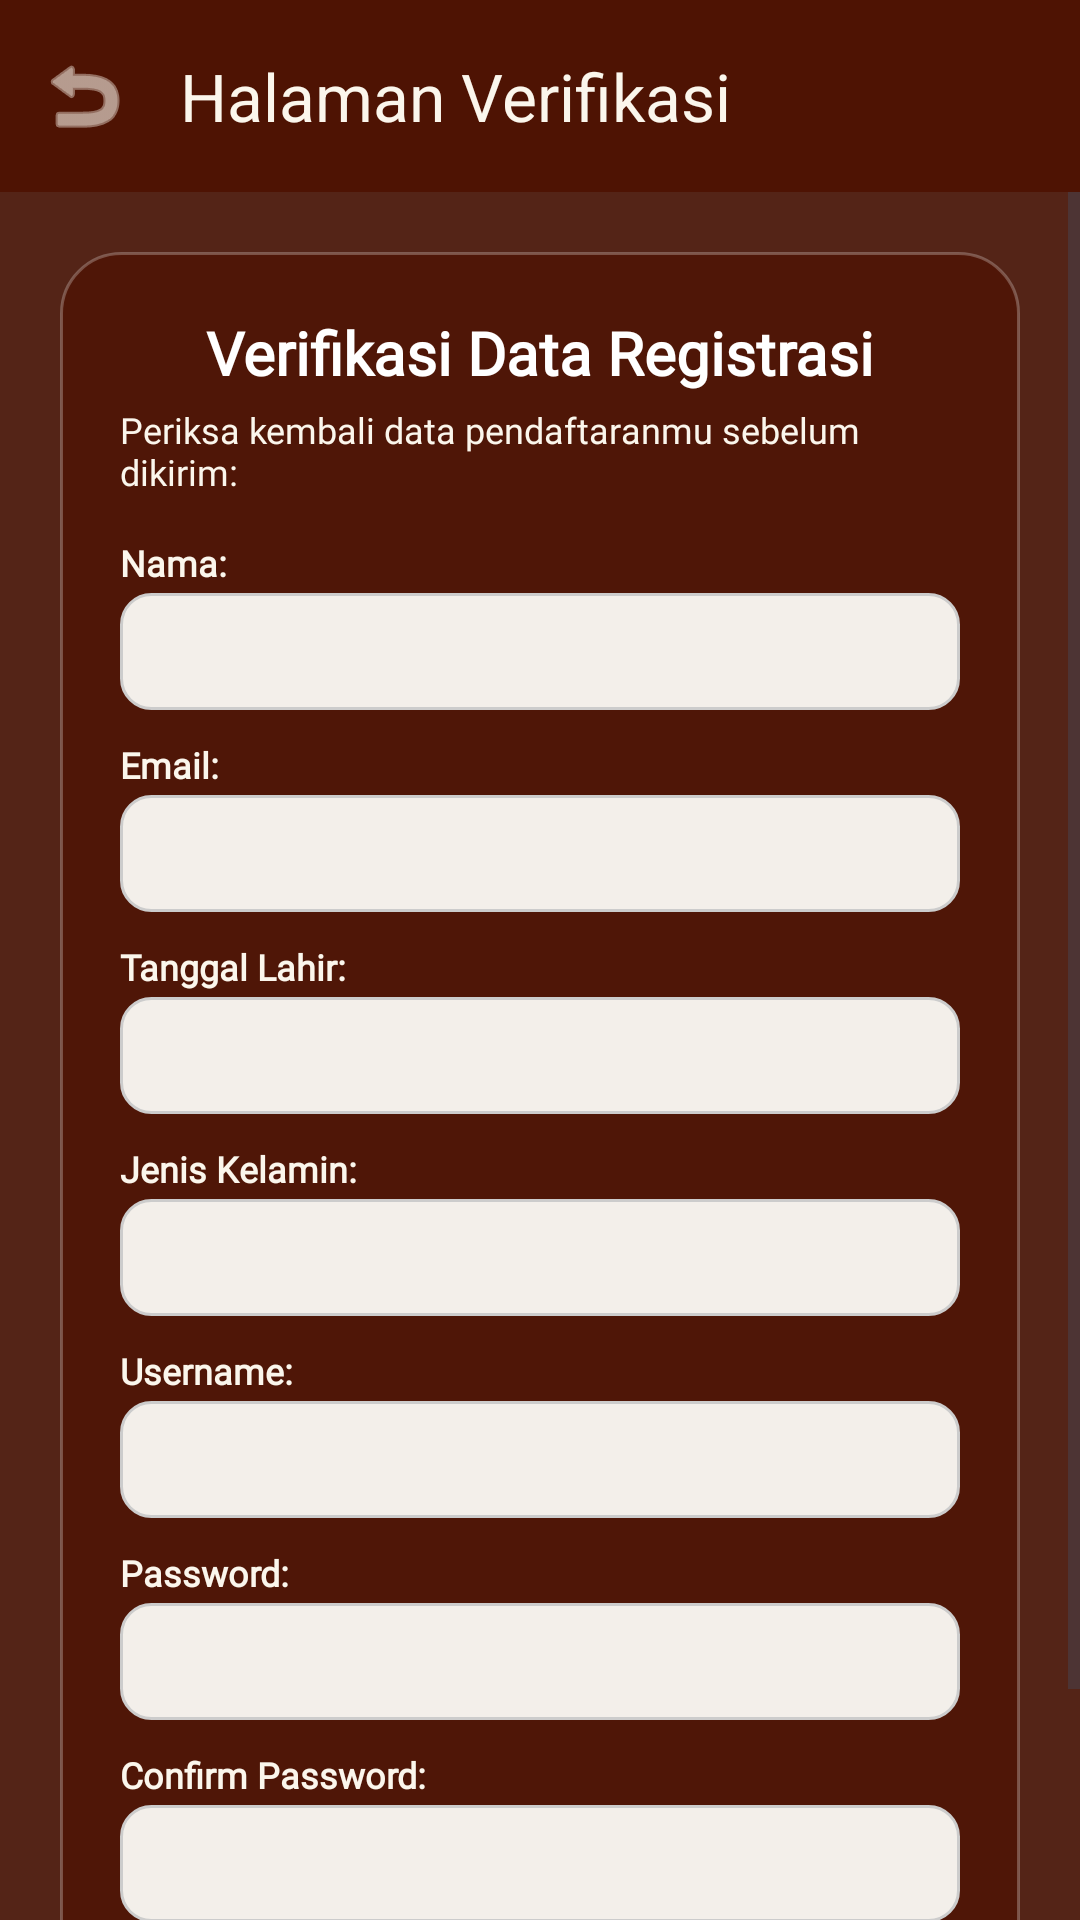

Reconstruct the res/layout file that produces this screen, plus the resources it refers to.
<!-- AndroidManifest.xml: application theme Theme.SRESnickers -->
<!-- res/layout/activity_verifikasi.xml -->
<?xml version="1.0" encoding="utf-8"?>
<androidx.constraintlayout.widget.ConstraintLayout xmlns:android="http://schemas.android.com/apk/res/android"
    xmlns:app="http://schemas.android.com/apk/res-auto"
    xmlns:tools="http://schemas.android.com/tools"
    android:id="@+id/main"
    android:layout_width="match_parent"
    android:layout_height="match_parent"
    android:background="@color/brand_dark_brown"
    tools:context=".VerifikasiActivity">

    
    <com.google.android.material.appbar.MaterialToolbar
        android:id="@+id/toolbar"
        android:layout_width="0dp"
        android:layout_height="?attr/actionBarSize"
        android:background="@color/brand_deep_brown"
        app:navigationIcon="@android:drawable/ic_menu_revert"
        app:navigationIconTint="@color/brand_cream"
        app:title="Halaman Verifikasi"
        app:titleTextColor="@color/brand_cream"
        app:layout_constraintEnd_toEndOf="parent"
        app:layout_constraintStart_toStartOf="parent"
        app:layout_constraintTop_toTopOf="parent" />

    <ScrollView
        android:layout_width="0dp"
        android:layout_height="0dp"
        android:fillViewport="true"
        app:layout_constraintBottom_toBottomOf="parent"
        app:layout_constraintEnd_toEndOf="parent"
        app:layout_constraintStart_toStartOf="parent"
        app:layout_constraintTop_toBottomOf="@id/toolbar">

        <LinearLayout
            android:id="@+id/cardContainer"
            android:layout_width="match_parent"
            android:layout_height="wrap_content"
            android:layout_margin="20dp"
            android:background="@drawable/bg_card_translucent"
            android:gravity="center_horizontal"
            android:orientation="vertical"
            android:padding="20dp">

            <TextView
                android:id="@+id/tvTitleVerifikasi"
                android:layout_width="wrap_content"
                android:layout_height="wrap_content"
                android:fontFamily="@font/poppinsregular"
                android:text="Verifikasi Data Registrasi"
                android:textColor="@color/white"
                android:textSize="20sp"
                android:textStyle="bold" />

            <TextView
                android:layout_width="wrap_content"
                android:layout_height="wrap_content"
                android:layout_marginTop="4dp"
                android:fontFamily="@font/poppinsregular"
                android:text="Periksa kembali data pendaftaranmu sebelum dikirim:"
                android:textColor="@color/brand_cream"
                android:textSize="12sp" />

            
            <TextView
                android:layout_width="match_parent"
                android:layout_height="wrap_content"
                android:layout_marginTop="14dp"
                android:fontFamily="@font/poppinsregular"
                android:text="Nama:"
                android:textColor="@color/brand_cream"
                android:textSize="12sp"
                android:textStyle="bold" />

            <TextView
                android:id="@+id/tvValNama"
                android:layout_width="match_parent"
                android:layout_height="wrap_content"
                android:layout_marginTop="2dp"
                android:background="@drawable/bg_input_field"
                android:fontFamily="@font/poppinsregular"
                android:padding="10dp"
                android:textColor="@color/brand_dark_navy"
                android:textSize="14sp"
                tools:text="Syauqi" />

            
            <TextView
                android:layout_width="match_parent"
                android:layout_height="wrap_content"
                android:layout_marginTop="10dp"
                android:fontFamily="@font/poppinsregular"
                android:text="Email:"
                android:textColor="@color/brand_cream"
                android:textSize="12sp"
                android:textStyle="bold" />

            <TextView
                android:id="@+id/tvValEmail"
                android:layout_width="match_parent"
                android:layout_height="wrap_content"
                android:layout_marginTop="2dp"
                android:background="@drawable/bg_input_field"
                android:fontFamily="@font/poppinsregular"
                android:padding="10dp"
                android:textColor="@color/brand_dark_navy"
                android:textSize="14sp"
                tools:text="syauqi@gmail.com" />

            
            <TextView
                android:layout_width="match_parent"
                android:layout_height="wrap_content"
                android:layout_marginTop="10dp"
                android:fontFamily="@font/poppinsregular"
                android:text="Tanggal Lahir:"
                android:textColor="@color/brand_cream"
                android:textSize="12sp"
                android:textStyle="bold" />

            <TextView
                android:id="@+id/tvValDob"
                android:layout_width="match_parent"
                android:layout_height="wrap_content"
                android:layout_marginTop="2dp"
                android:background="@drawable/bg_input_field"
                android:fontFamily="@font/poppinsregular"
                android:padding="10dp"
                android:textColor="@color/brand_dark_navy"
                android:textSize="14sp"
                tools:text="01/01/2000" />

            
            <TextView
                android:layout_width="match_parent"
                android:layout_height="wrap_content"
                android:layout_marginTop="10dp"
                android:fontFamily="@font/poppinsregular"
                android:text="Jenis Kelamin:"
                android:textColor="@color/brand_cream"
                android:textSize="12sp"
                android:textStyle="bold" />

            <TextView
                android:id="@+id/tvValGender"
                android:layout_width="match_parent"
                android:layout_height="wrap_content"
                android:layout_marginTop="2dp"
                android:background="@drawable/bg_input_field"
                android:fontFamily="@font/poppinsregular"
                android:padding="10dp"
                android:textColor="@color/brand_dark_navy"
                android:textSize="14sp"
                tools:text="Laki-laki" />

            
            <TextView
                android:layout_width="match_parent"
                android:layout_height="wrap_content"
                android:layout_marginTop="10dp"
                android:fontFamily="@font/poppinsregular"
                android:text="Username:"
                android:textColor="@color/brand_cream"
                android:textSize="12sp"
                android:textStyle="bold" />

            <TextView
                android:id="@+id/tvValUsername"
                android:layout_width="match_parent"
                android:layout_height="wrap_content"
                android:layout_marginTop="2dp"
                android:background="@drawable/bg_input_field"
                android:fontFamily="@font/poppinsregular"
                android:padding="10dp"
                android:textColor="@color/brand_dark_navy"
                android:textSize="14sp"
                tools:text="syauqi" />

            
            <TextView
                android:layout_width="match_parent"
                android:layout_height="wrap_content"
                android:layout_marginTop="10dp"
                android:fontFamily="@font/poppinsregular"
                android:text="Password:"
                android:textColor="@color/brand_cream"
                android:textSize="12sp"
                android:textStyle="bold" />

            <TextView
                android:id="@+id/tvValPassword"
                android:layout_width="match_parent"
                android:layout_height="wrap_content"
                android:layout_marginTop="2dp"
                android:background="@drawable/bg_input_field"
                android:fontFamily="@font/poppinsregular"
                android:padding="10dp"
                android:textColor="@color/brand_dark_navy"
                android:textSize="14sp"
                tools:text="123456" />

            
            <TextView
                android:layout_width="match_parent"
                android:layout_height="wrap_content"
                android:layout_marginTop="10dp"
                android:fontFamily="@font/poppinsregular"
                android:text="Confirm Password:"
                android:textColor="@color/brand_cream"
                android:textSize="12sp"
                android:textStyle="bold" />

            <TextView
                android:id="@+id/tvValConfirmPassword"
                android:layout_width="match_parent"
                android:layout_height="wrap_content"
                android:layout_marginTop="2dp"
                android:background="@drawable/bg_input_field"
                android:fontFamily="@font/poppinsregular"
                android:padding="10dp"
                android:textColor="@color/brand_dark_navy"
                android:textSize="14sp"
                tools:text="123456" />

            
            <LinearLayout
                android:layout_width="match_parent"
                android:layout_height="wrap_content"
                android:layout_marginTop="20dp"
                android:orientation="horizontal">

                
                <androidx.appcompat.widget.AppCompatButton
                    android:id="@+id/btnKembali"
                    android:layout_width="0dp"
                    android:layout_height="48dp"
                    android:layout_marginEnd="8dp"
                    android:layout_weight="1"
                    android:background="@drawable/bg_button_secondary"
                    android:fontFamily="@font/poppinsregular"
                    android:text="Kembali"
                    android:textAllCaps="false"
                    android:textColor="@color/brand_dark_brown"
                    android:textSize="14sp"
                    android:textStyle="bold" />

                
                <androidx.appcompat.widget.AppCompatButton
                    android:id="@+id/btnSubmit"
                    android:layout_width="0dp"
                    android:layout_height="48dp"
                    android:layout_marginStart="8dp"
                    android:layout_weight="1"
                    android:background="@drawable/bg_button_primary"
                    android:fontFamily="@font/poppinsregular"
                    android:text="Submit"
                    android:textAllCaps="false"
                    android:textColor="@color/white"
                    android:textSize="14sp"
                    android:textStyle="bold" />

            </LinearLayout>

        </LinearLayout>
    </ScrollView>

</androidx.constraintlayout.widget.ConstraintLayout>
<!-- resources referenced by this layout -->
<resources>
  <color name="brand_cream">#FBF6EC</color>
  <color name="brand_dark_brown">#542417</color>
  <color name="brand_dark_navy">#1F2937</color>
  <color name="brand_deep_brown">#4E1303</color>
  <color name="white">#FFFFFFFF</color>
  <!-- drawable bg_button_primary (drawable) -->
  <?xml version="1.0" encoding="utf-8"?>
  <shape xmlns:android="http://schemas.android.com/apk/res/android"
      android:shape="rectangle">
      <solid android:color="@color/brand_terracotta" />
      <corners android:radius="10dp" />
  </shape>
  <!-- drawable bg_button_secondary (drawable) -->
  <?xml version="1.0" encoding="utf-8"?>
  <shape xmlns:android="http://schemas.android.com/apk/res/android"
      android:shape="rectangle">
      <solid android:color="@color/brand_cream" />
      <corners android:radius="10dp" />
  </shape>
  <!-- drawable bg_card_translucent (drawable) -->
  <?xml version="1.0" encoding="utf-8"?>
  <shape xmlns:android="http://schemas.android.com/apk/res/android"
      android:shape="rectangle">
      <solid android:color="@color/brand_card_bg" />
      <corners android:radius="20dp" />
      <stroke
          android:width="1dp"
          android:color="#40FFFFFF" />
  </shape>
  <!-- drawable bg_input_field (drawable) -->
  <?xml version="1.0" encoding="utf-8"?>
  <shape xmlns:android="http://schemas.android.com/apk/res/android"
      android:shape="rectangle">
      <solid android:color="@color/brand_input_bg" />
      <corners android:radius="10dp" />
      <stroke
          android:width="1dp"
          android:color="#CCCCCC" />
  </shape>
  <style name="Theme.SRESnickers" parent="Base.Theme.SRESnickers" />
  <color name="brand_terracotta">#C23B22</color>
  <color name="brand_card_bg">#CC4E1303</color>
  <color name="brand_input_bg">#F3EFEA</color>
  <style name="Base.Theme.SRESnickers" parent="Theme.Material3.DayNight.NoActionBar">
          
          
      </style>
</resources>
